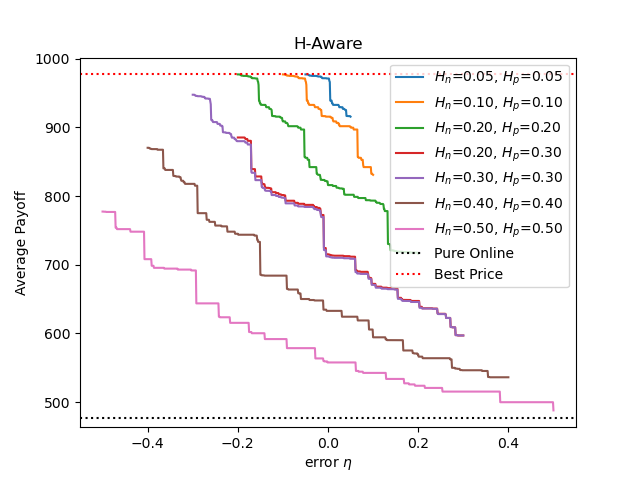

The data file committed next to this chart (first rows):
, eta(Hn=0.05, Hp=0.05), payoff(Hn=0.05, Hp=0.05), eta(Hn=0.10, Hp=0.10), payoff(Hn=0.10, Hp=0.10), eta(Hn=0.20, Hp=0.20), payoff(Hn=0.20, Hp=0.20), eta(Hn=0.20, Hp=0.30), payoff(Hn=0.20, Hp=0.30), eta(Hn=0.30, Hp=0.30), payoff(Hn=0.30, Hp=0.30), eta(Hn=0.40, Hp=0.40), payoff(Hn=0.40, Hp=0.40), eta(Hn=0.50, Hp=0.50), payoff(Hn=0.50, Hp=0.50), pure online, best price
0, -0.05, 977.1, -0.1, 977.1, -0.2, 977.1, -0.2, 885.3, -0.3, 947.5, -0.4, 870.3, -0.5, 777.4, 477.6, 977.1
1, -0.049, 977.1, -0.099, 977.1, -0.199, 977.1, -0.199, 885.3, -0.299, 947.5, -0.399, 870.3, -0.499, 777.4, 477.6, 977.1
2, -0.048, 977.1, -0.098, 977.1, -0.198, 977.1, -0.198, 885.3, -0.298, 947.5, -0.398, 870.3, -0.498, 777.4, 477.6, 977.1
3, -0.047, 977.1, -0.097, 977.1, -0.197, 977.1, -0.197, 885.3, -0.297, 947.5, -0.397, 870.3, -0.497, 777.2, 477.6, 977.1
4, -0.046, 977.1, -0.096, 977.1, -0.196, 977.1, -0.196, 885.3, -0.296, 947.3, -0.396, 869.6, -0.496, 777.2, 477.6, 977.1
5, -0.045, 976.9, -0.095, 976.9, -0.195, 976.6, -0.195, 885.3, -0.295, 946.6, -0.395, 869.6, -0.495, 777.2, 477.6, 977.1
6, -0.044, 976.6, -0.094, 976.2, -0.194, 976.2, -0.194, 885.3, -0.294, 946.6, -0.394, 868.7, -0.494, 777.2, 477.6, 977.1
7, -0.043, 976.2, -0.093, 976.2, -0.193, 976.2, -0.193, 885.3, -0.293, 945.7, -0.393, 868.7, -0.493, 777.2, 477.6, 977.1
8, -0.042, 976.2, -0.092, 976.2, -0.192, 975.3, -0.192, 885.3, -0.292, 945.7, -0.392, 868.7, -0.492, 776.9, 477.6, 977.1
9, -0.041, 975.3, -0.091, 975.3, -0.191, 975.3, -0.191, 885.3, -0.291, 945.7, -0.391, 868.4, -0.491, 776.9, 477.6, 977.1
10, -0.04, 975.3, -0.09, 975.3, -0.19, 975.3, -0.19, 885.3, -0.29, 945.7, -0.39, 868.4, -0.49, 776.9, 477.6, 977.1
11, -0.039, 975.3, -0.089, 975.3, -0.189, 975.3, -0.189, 885.3, -0.289, 945.4, -0.389, 868.4, -0.489, 776.9, 477.6, 977.1
12, -0.038, 975.3, -0.088, 975.3, -0.188, 974.9, -0.188, 885.3, -0.288, 945.4, -0.388, 868.4, -0.488, 776.9, 477.6, 977.1
13, -0.037, 975.3, -0.087, 975.3, -0.187, 974.9, -0.187, 885.3, -0.287, 945.4, -0.387, 868.4, -0.487, 776.9, 477.6, 977.1
14, -0.036, 974.9, -0.086, 974.9, -0.186, 974.9, -0.186, 885.3, -0.286, 945.4, -0.386, 868.4, -0.486, 776.9, 477.6, 977.1
15, -0.035, 974.9, -0.085, 974.9, -0.185, 974.9, -0.185, 885.3, -0.285, 945.4, -0.385, 868.4, -0.485, 776.9, 477.6, 977.1
16, -0.034, 974.9, -0.084, 974.9, -0.184, 974.9, -0.184, 884.5, -0.284, 945.4, -0.384, 868.4, -0.484, 776.9, 477.6, 977.1
17, -0.033, 974.9, -0.083, 974.9, -0.183, 974.9, -0.183, 883.1, -0.283, 945.4, -0.383, 868.4, -0.483, 776.9, 477.6, 977.1
18, -0.032, 974.9, -0.082, 974.9, -0.182, 974.9, -0.182, 883.1, -0.282, 945.4, -0.382, 868.4, -0.482, 776.9, 477.6, 977.1
19, -0.031, 974.9, -0.081, 974.9, -0.181, 974.9, -0.181, 883.1, -0.281, 945, -0.381, 868.4, -0.481, 776.9, 477.6, 977.1
20, -0.03, 974.9, -0.08, 974.9, -0.18, 974.9, -0.18, 883.1, -0.28, 945, -0.38, 868.4, -0.48, 776.9, 477.6, 977.1
21, -0.029, 974.9, -0.079, 974.9, -0.179, 974.6, -0.179, 883.1, -0.279, 944.5, -0.379, 868.4, -0.479, 776.9, 477.6, 977.1
22, -0.028, 974.9, -0.078, 974.9, -0.178, 974.6, -0.178, 880.4, -0.278, 944.5, -0.378, 867.4, -0.478, 776.9, 477.6, 977.1
23, -0.027, 974.9, -0.077, 974.9, -0.177, 974.6, -0.177, 880.4, -0.277, 944.5, -0.377, 867.4, -0.477, 776.9, 477.6, 977.1
24, -0.026, 974.9, -0.076, 974.6, -0.176, 974, -0.176, 880.4, -0.276, 944.5, -0.376, 867.4, -0.476, 776.9, 477.6, 977.1
25, -0.025, 974.6, -0.075, 974.6, -0.175, 974, -0.175, 880.4, -0.275, 944.5, -0.375, 867.4, -0.475, 776.9, 477.6, 977.1
26, -0.024, 974.6, -0.074, 974.6, -0.174, 974, -0.174, 880.4, -0.274, 943.5, -0.374, 867.4, -0.474, 776.9, 477.6, 977.1
27, -0.023, 974.6, -0.073, 974, -0.173, 974, -0.173, 880.4, -0.273, 943.5, -0.373, 867.4, -0.473, 776.9, 477.6, 977.1
28, -0.022, 974, -0.072, 974, -0.172, 974, -0.172, 880.4, -0.272, 942, -0.372, 867.4, -0.472, 776.9, 477.6, 977.1
29, -0.021, 974, -0.071, 974, -0.171, 973.1, -0.171, 880.4, -0.271, 942, -0.371, 867.4, -0.471, 754, 477.6, 977.1
30, -0.02, 974, -0.07, 974, -0.17, 973.1, -0.17, 840.4, -0.27, 942, -0.37, 867.4, -0.47, 754, 477.6, 977.1
31, -0.019, 974, -0.069, 974, -0.169, 971.7, -0.169, 839.2, -0.269, 942, -0.369, 867.4, -0.469, 754, 477.6, 977.1
32, -0.018, 974, -0.068, 974, -0.168, 971.6, -0.168, 839.2, -0.268, 942, -0.368, 867.4, -0.468, 751.9, 477.6, 977.1
33, -0.017, 974, -0.067, 973.1, -0.167, 971.6, -0.167, 839.2, -0.267, 942, -0.367, 867.4, -0.467, 751.9, 477.6, 977.1
34, -0.016, 974, -0.066, 973.1, -0.166, 971.6, -0.166, 839.2, -0.266, 942, -0.366, 867.4, -0.466, 751.9, 477.6, 977.1
35, -0.015, 973.1, -0.065, 971.7, -0.165, 971.6, -0.165, 839.2, -0.265, 941.6, -0.365, 840.2, -0.465, 751.9, 477.6, 977.1
36, -0.014, 973.1, -0.064, 971.6, -0.164, 971.6, -0.164, 839.2, -0.264, 941.6, -0.364, 840.2, -0.464, 751.9, 477.6, 977.1
37, -0.013, 971.7, -0.063, 971.6, -0.163, 971.6, -0.163, 839.2, -0.263, 941.6, -0.363, 840.2, -0.463, 751.9, 477.6, 977.1
38, -0.012, 971.6, -0.062, 971.6, -0.162, 971.6, -0.162, 839.2, -0.262, 941.6, -0.362, 840.2, -0.462, 751.9, 477.6, 977.1
39, -0.011, 971.6, -0.061, 971.6, -0.161, 971.2, -0.161, 828.5, -0.261, 938.1, -0.361, 838, -0.461, 751.9, 477.6, 977.1
40, -0.01, 971.6, -0.06, 971.6, -0.16, 971.2, -0.16, 828.5, -0.26, 933.7, -0.36, 838, -0.46, 751.9, 477.6, 977.1
41, -0.009, 971.6, -0.059, 971.6, -0.159, 971.2, -0.159, 828.5, -0.259, 910.9, -0.359, 838, -0.459, 751.9, 477.6, 977.1
42, -0.008, 971.6, -0.058, 971.6, -0.158, 971.2, -0.158, 828.5, -0.258, 910.9, -0.358, 838, -0.458, 751.9, 477.6, 977.1
43, -0.007, 971.6, -0.057, 971.6, -0.157, 971.2, -0.157, 828.5, -0.257, 909.9, -0.357, 838, -0.457, 751.9, 477.6, 977.1
44, -0.006, 971.6, -0.056, 971.2, -0.156, 967.6, -0.156, 828.5, -0.256, 909.9, -0.356, 838, -0.456, 751.9, 477.6, 977.1
45, -0.005, 971.6, -0.055, 971.2, -0.155, 966.2, -0.155, 828.5, -0.255, 907.7, -0.355, 838, -0.455, 751.9, 477.6, 977.1
46, -0.004, 971.6, -0.054, 971.2, -0.154, 961.8, -0.154, 828.5, -0.254, 907.7, -0.354, 838, -0.454, 751.9, 477.6, 977.1
47, -0.003, 971.2, -0.053, 971.2, -0.153, 939, -0.153, 828.5, -0.253, 907.7, -0.353, 838, -0.453, 751.9, 477.6, 977.1
48, -0.002, 971.2, -0.052, 971.2, -0.152, 939, -0.152, 828.5, -0.252, 907.7, -0.352, 838, -0.452, 751.9, 477.6, 977.1
49, -0.001, 971.2, -0.051, 971.2, -0.151, 935.1, -0.151, 828.5, -0.251, 907.7, -0.351, 838, -0.451, 751.9, 477.6, 977.1
50, -0.0, 971.2, -0.05, 967.6, -0.15, 935.1, -0.15, 828.5, -0.25, 907.7, -0.35, 838, -0.45, 751.9, 477.6, 977.1
51, 0.0, 971.2, -0.049, 966.2, -0.149, 932.9, -0.149, 828.5, -0.249, 907.7, -0.349, 838, -0.449, 751.9, 477.6, 977.1
52, 0.001, 971.2, -0.048, 961.8, -0.148, 932.9, -0.148, 828.5, -0.248, 907.7, -0.348, 838, -0.448, 751.9, 477.6, 977.1
53, 0.002, 971.2, -0.047, 939, -0.147, 932.7, -0.147, 818.9, -0.247, 907.7, -0.347, 838, -0.447, 751.9, 477.6, 977.1
54, 0.003, 967.6, -0.046, 939, -0.146, 932.7, -0.146, 818.9, -0.246, 907.5, -0.346, 838, -0.446, 751.9, 477.6, 977.1
55, 0.004, 966.2, -0.045, 939, -0.145, 932.7, -0.145, 817.2, -0.245, 905, -0.345, 838, -0.445, 751.9, 477.6, 977.1
56, 0.005, 939, -0.044, 935.1, -0.144, 932.7, -0.144, 817.2, -0.244, 905, -0.344, 838, -0.444, 751.9, 477.6, 977.1
57, 0.006, 939, -0.043, 935.1, -0.143, 932.7, -0.143, 817.2, -0.243, 905, -0.343, 829.3, -0.443, 751.9, 477.6, 977.1
58, 0.007, 939, -0.042, 932.9, -0.142, 932.7, -0.142, 817.2, -0.242, 905, -0.342, 829.3, -0.442, 751.9, 477.6, 977.1
59, 0.008, 939, -0.041, 932.7, -0.141, 932.7, -0.141, 817.2, -0.241, 905, -0.341, 829.2, -0.441, 751.9, 477.6, 977.1
... 942 more rows
